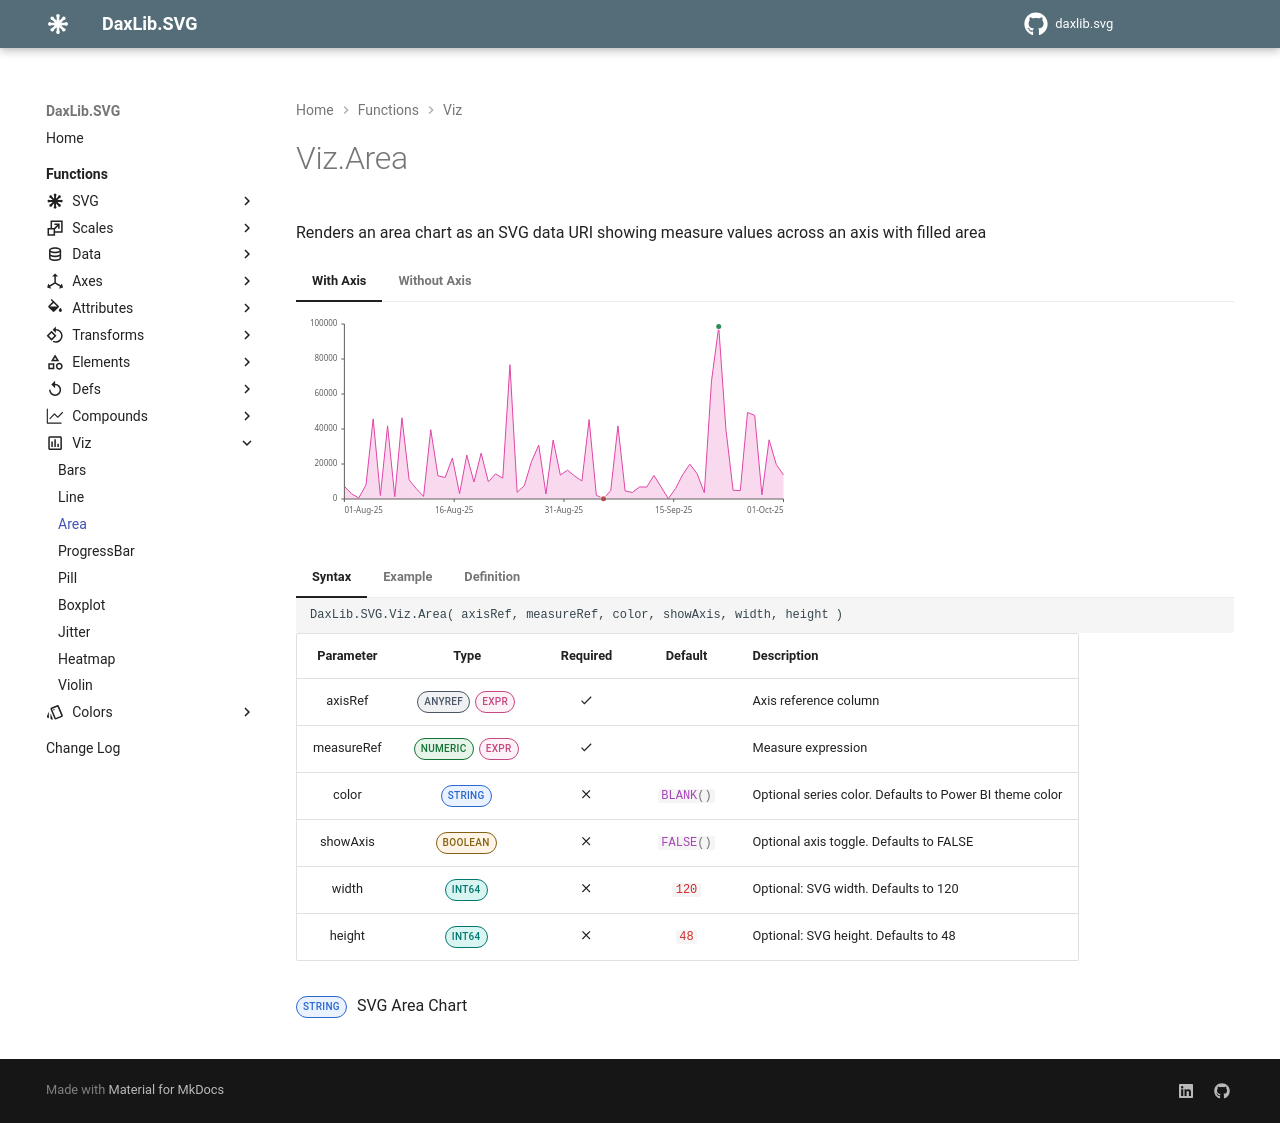

repository: EvaluationContext/daxlib.svg · page: viz/Viz.Area/index.html · generator: mkdocs

# Viz.Area

Renders an area chart as an SVG data URI showing measure values across an axis with filled area

=== "With Axis"

    <svg width='500' height='200' xmlns='http://www.w3.org/2000/svg'><polygon points='48.38,181 48.38,168.25475 55.5786885245902,175.855 62.7773770491803,179.93425 69.9760655737705,167.04025 77.1747540983607,100.9025 84.3734426229508,177.57 91.572131147541,107.787875 98.7708196721312,178.641875 105.969508196721,99.8 113.168196721311,161.91275 120.366885245902,170.7205 127.565573770492,178.486125 134.764262295082,111.665 141.962950819672,157.90875 149.161639344262,159.46275 156.360327868852,140.057 163.559016393443,175.68 170.757704918033,137.0785 177.956393442623,163.976875 185.155081967213,135.115 192.353770491803,163.751125 199.552459016393,155.88575 206.751147540984,160.175 213.949836065574,46.7645 221.148524590164,174.25025 228.347213114754,167.602 235.545901639344,143.398625 242.744590163934,127.1 249.943278688525,175.97575 257.141967213115,121.9515 264.340655737705,157.05125 271.539344262295,152.188 278.738032786885,158.054 285.936721311475,162.9925 293.135409836066,101.606 300.334098360656,177.269875 307.532786885246,180.67275 314.731475409836,172.551875 321.930163934426,107.88675 329.128852459016,172.9815 336.327540983607,174.4655 343.526229508197,168.925 350.724918032787,169.1 357.923606557377,157.43275 365.122295081967,168.93375 372.320983606557,180.615 379.519672131148,170.591875 386.718360655738,156.6015 393.917049180328,146.161 401.115737704918,155.716 408.314426229508,174.734125 415.513114754098,63.14625 422.711803278688,8.49200000000002 429.910491803279,111.224 437.109180327869,172.31475 444.307868852459,172.5475 451.506557377049,94.41875 458.705245901639,97.399 465.90393442623,176.74575 473.10262295082,121.8325 480.30131147541,146.4725 487.5,156.90775 487.5,181' fill='#E044A7' fill-opacity='0.2' stroke='none' stroke-width='0'  /><polyline points='48.38,168.25475 55.5786885245902,175.855 62.7773770491803,179.93425 69.9760655737705,167.04025 77.1747540983607,100.9025 84.3734426229508,177.57 91.572131147541,107.787875 98.7708196721312,178.641875 105.969508196721,99.8 113.168196721311,161.91275 120.366885245902,170.7205 127.565573770492,178.486125 134.764262295082,111.665 141.962950819672,157.90875 149.161639344262,159.46275 156.360327868852,140.057 163.559016393443,175.68 170.757704918033,137.0785 177.956393442623,163.976875 185.155081967213,135.115 192.353770491803,163.751125 199.552459016393,155.88575 206.751147540984,160.175 213.949836065574,46.7645 221.148524590164,174.25025 228.347213114754,167.602 235.545901639344,143.398625 242.744590163934,127.1 249.943278688525,175.97575 257.141967213115,121.9515 264.340655737705,157.05125 271.539344262295,152.188 278.738032786885,158.054 285.936721311475,162.9925 293.135409836066,101.606 300.334098360656,177.269875 307.532786885246,180.67275 314.731475409836,172.551875 321.930163934426,107.88675 329.128852459016,172.9815 336.327540983607,174.4655 343.526229508197,168.925 350.724918032787,169.1 357.923606557377,157.43275 365.122295081967,168.93375 372.320983606557,180.615 379.519672131148,170.591875 386.718360655738,156.6015 393.917049180328,146.161 401.115737704918,155.716 408.314426229508,174.734125 415.513114754098,63.14625 422.711803278688,8.49200000000002 429.910491803279,111.224 437.109180327869,172.31475 444.307868852459,172.5475 451.506557377049,94.41875 458.705245901639,97.399 465.90393442623,176.74575 473.10262295082,121.8325 480.30131147541,146.4725 487.5,156.90775' fill='none' stroke='#E044A7' stroke-width='1'  /><circle cx='307.532786885246' cy='180.67275' r='3.5' fill='white' fill-opacity='0.7'  /><circle cx='307.532786885246' cy='180.67275' r='2.5' fill='#D04848'  /><circle cx='422.711803278688' cy='8.49200000000002' r='3.5' fill='white' fill-opacity='0.7'  /><circle cx='422.711803278688' cy='8.49200000000002' r='2.5' fill='#2E8B57'  /><line x1='48.38' y1='181' x2='487.5' y2='181' stroke='#605E5C' stroke-width='1'  /><line x1='48.38' y1='6' x2='48.38' y2='181' stroke='#605E5C' stroke-width='1'  /><line x1='48.38' y1='181' x2='48.38' y2='184' stroke='#605E5C' stroke-width='1'  /><text x='48.38' y='188' fill='#605E5C' font-family='Segoe UI' font-size='8' text-anchor='start' dominant-baseline='hanging'  >01-Aug-25</text><line x1='158.16' y1='181' x2='158.16' y2='184' stroke='#605E5C' stroke-width='1'  /><text x='158.16' y='188' fill='#605E5C' font-family='Segoe UI' font-size='8' text-anchor='middle' dominant-baseline='hanging'  >16-Aug-25</text><line x1='267.94' y1='181' x2='267.94' y2='184' stroke='#605E5C' stroke-width='1'  /><text x='267.94' y='188' fill='#605E5C' font-family='Segoe UI' font-size='8' text-anchor='middle' dominant-baseline='hanging'  >31-Aug-25</text><line x1='377.72' y1='181' x2='377.72' y2='184' stroke='#605E5C' stroke-width='1'  /><text x='377.72' y='188' fill='#605E5C' font-family='Segoe UI' font-size='8' text-anchor='middle' dominant-baseline='hanging'  >15-Sep-25</text><line x1='487.5' y1='181' x2='487.5' y2='184' stroke='#605E5C' stroke-width='1'  /><text x='487.5' y='188' fill='#605E5C' font-family='Segoe UI' font-size='8' text-anchor='end' dominant-baseline='hanging'  >01-Oct-25</text><line x1='45.38' y1='181' x2='48.38' y2='181' stroke='#605E5C' stroke-width='1'  /><text x='41.38' y='181' fill='#605E5C' font-family='Segoe UI' font-size='8' text-anchor='end' dominant-baseline='middle'  >0</text><line x1='45.38' y1='146' x2='48.38' y2='146' stroke='#605E5C' stroke-width='1'  /><text x='41.38' y='146' fill='#605E5C' font-family='Segoe UI' font-size='8' text-anchor='end' dominant-baseline='middle'  >20000</text><line x1='45.38' y1='111' x2='48.38' y2='111' stroke='#605E5C' stroke-width='1'  /><text x='41.38' y='111' fill='#605E5C' font-family='Segoe UI' font-size='8' text-anchor='end' dominant-baseline='middle'  >40000</text><line x1='45.38' y1='76' x2='48.38' y2='76' stroke='#605E5C' stroke-width='1'  /><text x='41.38' y='76' fill='#605E5C' font-family='Segoe UI' font-size='8' text-anchor='end' dominant-baseline='middle'  >60000</text><line x1='45.38' y1='41' x2='48.38' y2='41' stroke='#605E5C' stroke-width='1'  /><text x='41.38' y='41' fill='#605E5C' font-family='Segoe UI' font-size='8' text-anchor='end' dominant-baseline='middle'  >80000</text><line x1='45.38' y1='6' x2='48.38' y2='6' stroke='#605E5C' stroke-width='1'  /><text x='41.38' y='6' fill='#605E5C' font-family='Segoe UI' font-size='8' text-anchor='end' dominant-baseline='middle'  >100000</text></svg>

=== "Without Axis"

    <svg width='500' height='200' xmlns='http://www.w3.org/2000/svg'><polygon points='12.5,198 12.5,183.72532 20.2868852459016,192.2376 28.0737704918033,196.80636 35.8606557377049,182.36508 43.6475409836066,108.2908 51.4344262295082,194.1584 59.2213114754098,116.00242 67.0081967213115,195.3589 74.7950819672131,107.056 82.5819672131148,176.62228 90.3688524590164,186.48696 98.155737704918,195.18446 105.94262295082,120.3448 113.729508196721,172.1378 121.516393442623,173.87828 129.303278688525,152.14384 137.090163934426,192.0416 144.877049180328,148.80792 152.66393442623,178.9341 160.450819672131,146.6088 168.237704918033,178.68126 176.024590163934,169.87204 183.811475409836,174.676 191.598360655738,47.65624 199.385245901639,190.44028 207.172131147541,182.99424 214.959016393443,155.88646 222.745901639344,137.632 230.532786885246,192.37284 238.319672131148,131.86568 246.106557377049,171.1774 253.893442622951,165.73056 261.680327868852,172.30048 269.467213114754,177.8316 277.254098360656,109.07872 285.040983606557,193.82226 292.827868852459,197.63348 300.614754098361,188.5381 308.401639344262,116.11316 316.188524590164,189.01928 323.975409836066,190.68136 331.762295081967,184.476 339.549180327869,184.672 347.33606557377,171.60468 355.122950819672,184.4858 362.909836065574,197.5688 370.696721311475,186.3429 378.483606557377,170.67368 386.270491803279,158.98032 394.05737704918,169.68192 401.844262295082,190.98222 409.631147540984,66.0038 417.418032786885,4.79104000000001 425.204918032787,119.85088 432.991803278689,188.27252 440.77868852459,188.5332 448.565573770492,101.029 456.352459016393,104.36688 464.139344262295,193.23524 471.926229508197,131.7324 479.713114754098,159.3292 487.5,171.01668 487.5,198' fill='#E044A7' fill-opacity='0.2' stroke='none' stroke-width='0'  /><polyline points='12.5,183.72532 20.2868852459016,192.2376 28.0737704918033,196.80636 35.8606557377049,182.36508 43.6475409836066,108.2908 51.4344262295082,194.1584 59.2213114754098,116.00242 67.0081967213115,195.3589 74.7950819672131,107.056 82.5819672131148,176.62228 90.3688524590164,186.48696 98.155737704918,195.18446 105.94262295082,120.3448 113.729508196721,172.1378 121.516393442623,173.87828 129.303278688525,152.14384 137.090163934426,192.0416 144.877049180328,148.80792 152.66393442623,178.9341 160.450819672131,146.6088 168.237704918033,178.68126 176.024590163934,169.87204 183.811475409836,174.676 191.598360655738,47.65624 199.385245901639,190.44028 207.172131147541,182.99424 214.959016393443,155.88646 222.745901639344,137.632 230.532786885246,192.37284 238.319672131148,131.86568 246.106557377049,171.1774 253.893442622951,165.73056 261.680327868852,172.30048 269.467213114754,177.8316 277.254098360656,109.07872 285.040983606557,193.82226 292.827868852459,197.63348 300.614754098361,188.5381 308.401639344262,116.11316 316.188524590164,189.01928 323.975409836066,190.68136 331.762295081967,184.476 339.549180327869,184.672 347.33606557377,171.60468 355.122950819672,184.4858 362.909836065574,197.5688 370.696721311475,186.3429 378.483606557377,170.67368 386.270491803279,158.98032 394.05737704918,169.68192 401.844262295082,190.98222 409.631147540984,66.0038 417.418032786885,4.79104000000001 425.204918032787,119.85088 432.991803278689,188.27252 440.77868852459,188.5332 448.565573770492,101.029 456.352459016393,104.36688 464.139344262295,193.23524 471.926229508197,131.7324 479.713114754098,159.3292 487.5,171.01668' fill='none' stroke='#E044A7' stroke-width='1'  /><circle cx='292.827868852459' cy='197.63348' r='3.5' fill='white' fill-opacity='0.7'  /><circle cx='292.827868852459' cy='197.63348' r='2.5' fill='#D04848'  /><circle cx='417.418032786885' cy='4.79104000000001' r='3.5' fill='white' fill-opacity='0.7'  /><circle cx='417.418032786885' cy='4.79104000000001' r='2.5' fill='#2E8B57'  /></svg>

<div style="margin: 0; padding: 0;"></div>

=== "Syntax"

    ```dax
    DaxLib.SVG.Viz.Area( axisRef, measureRef, color, showAxis, width, height )
    ```

    | Parameter | Type | Required | Default | Description |
    |:---:|:---:|:---:|:---:|---|
    | axisRef | <span class="type-label anyref">ANYREF</span> <span class="type-label expr">EXPR</span> | :material-check: |  | Axis reference column |
    | measureRef | <span class="type-label number">NUMERIC</span> <span class="type-label expr">EXPR</span> | :material-check: |  | Measure expression |
    | color | <span class="type-label string">STRING</span> | :material-close: | `#!dax BLANK()` | Optional series color. Defaults to Power BI theme color |
    | showAxis | <span class="type-label boolean">BOOLEAN</span> | :material-close: | `#!dax FALSE()` | Optional axis toggle. Defaults to FALSE |
    | width | <span class="type-label int64">INT64</span> | :material-close: | `#!dax 120` | Optional: SVG width. Defaults to 120 |
    | height | <span class="type-label int64">INT64</span> | :material-close: | `#!dax 48` | Optional: SVG height. Defaults to 48 |

    <span class="type-label string">STRING</span> SVG Area Chart

=== "Example"

    ```dax
    DaxLib.SVG.Viz.Area(
        Dates[Date],        // axisRef
        [Total Cost],       // measureRef
        ,                   // color
        TRUE,               // showAxis
        200,                // width
        60                  // height
    )
    // Returns an SVG data URI with an embedded area chart
    // Set as a measure with DataCategory = "ImageUrl"
    ```

=== "Definition"

    ```dax
    function 'DaxLib.SVG.Viz.Area' =
    		(
    			axisRef: ANYREF EXPR,
    			measureRef: NUMERIC EXPR,
    			color: STRING = BLANK(),
    			showAxis: BOOLEAN = FALSE(),
    			width: INT64 = 120,
    			height: INT64 = 48
    		) =>
    
    			VAR _Marks =
    				DaxLib.SVG.Compound.Area(
    					0,          // x
                        0,          // y
                        width,      // width
                        height,     // height
    					axisRef,    // axisRef
                        measureRef, // measureRef
                        color,      // fillColor
                        color,      // strokeColor
    					,           // fillOpacity
                        ,           // minMarkColor
                        ,           // maxMarkColor
                        showAxis    // showAxis
    				)
    
    			RETURN
    				IF( NOT ISBLANK( _Marks ), DaxLib.SVG.SVG( "100%", "100%", _Marks, "0 0 " & width & " " & height ) )
    ```
